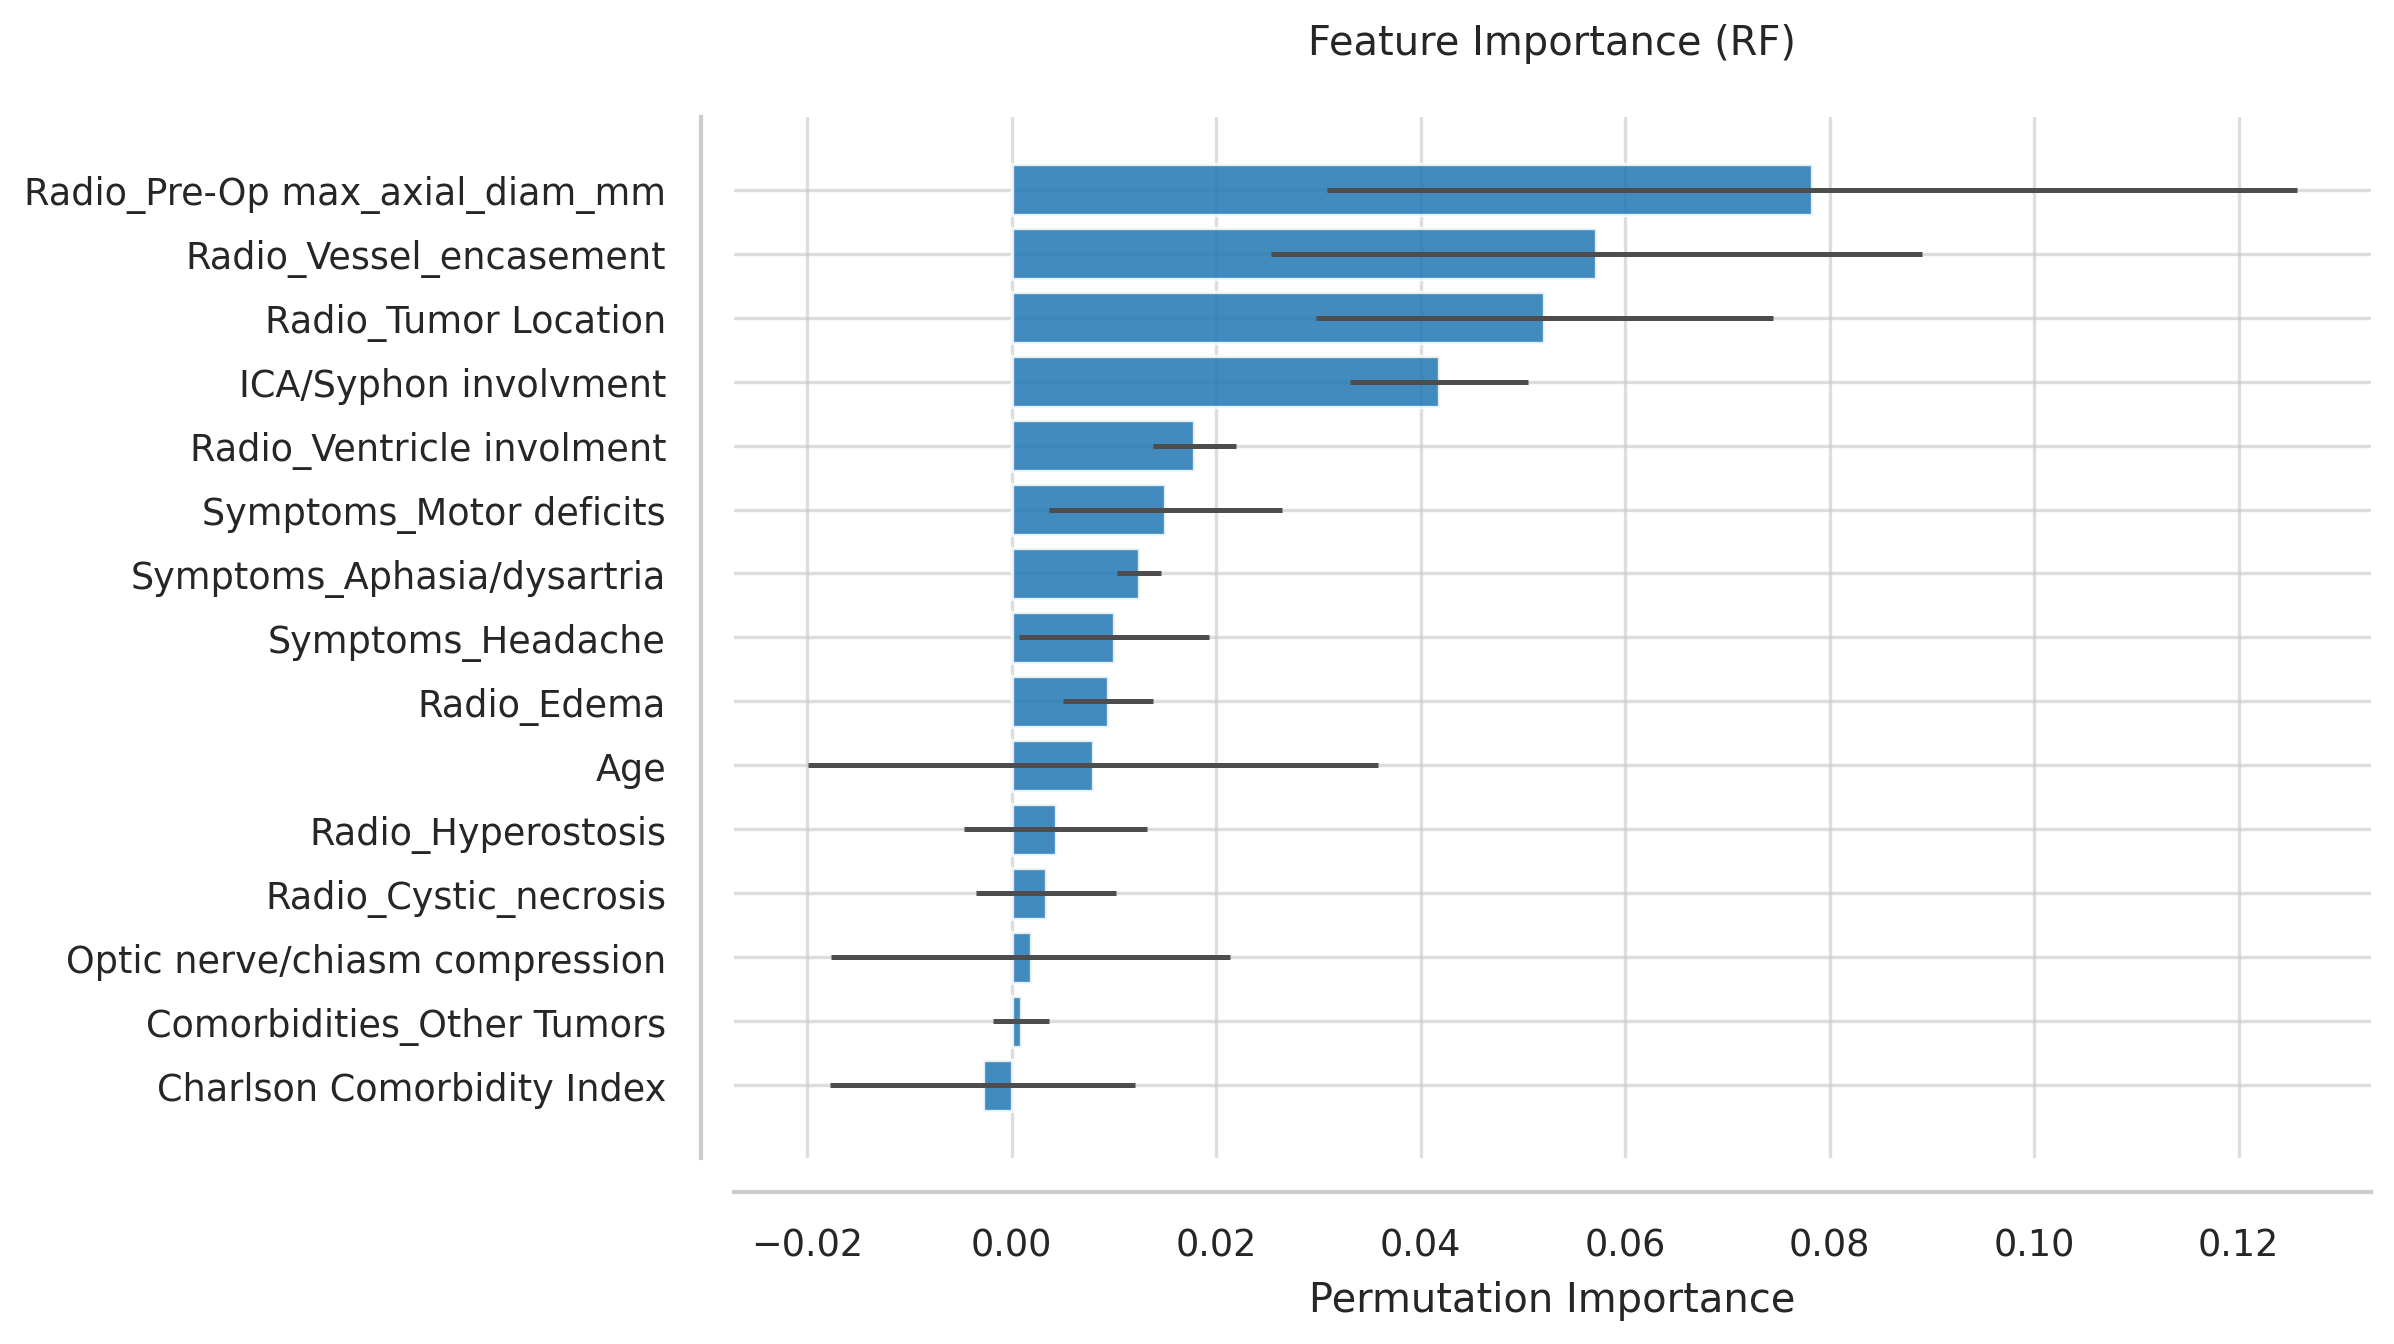

Data behind this chart, as committed beside it:
Feature, Importance, Std
Radio_Pre-Op max_axial_diam_mm, 0.07826, 0.04741
Radio_Vessel_encasement, 0.05716, 0.03183
Radio_Tumor Location, 0.0521, 0.02234
ICA/Syphon involvment, 0.04178, 0.008737
Radio_Ventricle involment, 0.01785, 0.004057
Symptoms_Motor deficits, 0.01502, 0.01138
Symptoms_Aphasia/dysartria, 0.01244, 0.002111
Symptoms_Headache, 0.009968, 0.00928
Radio_Edema, 0.009403, 0.004437
Age, 0.007953, 0.02785
Radio_Hyperostosis, 0.004277, 0.008956
Radio_Cystic_necrosis, 0.003358, 0.006876
Optic nerve/chiasm compression, 0.001838, 0.01949
Comorbidities_Other Tumors, 0.0009191, 0.002739
Charlson Comorbidity Index, -0.002863, 0.01493
